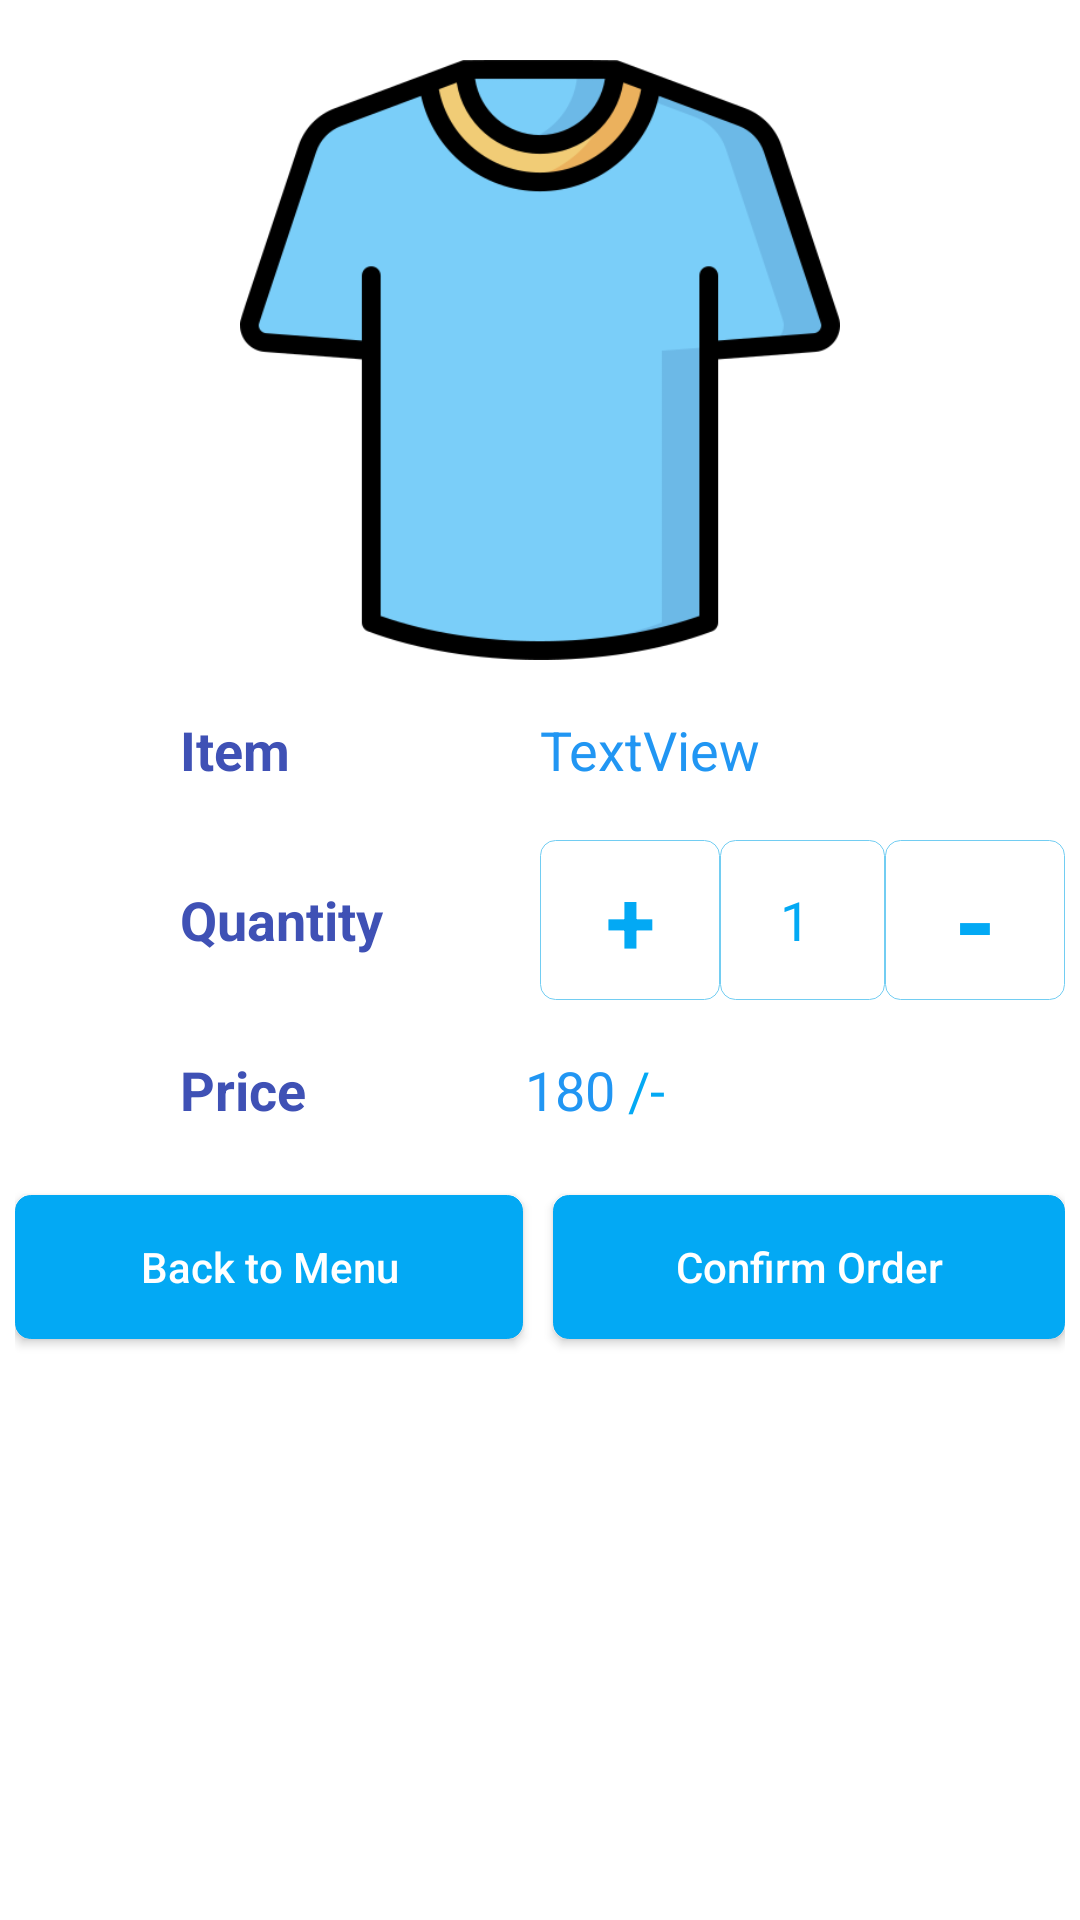

Write the Android layout XML for this screen, with the resource values it uses.
<!-- AndroidManifest.xml: application theme AppTheme -->
<!-- res/layout/fragment_order_details.xml -->
<?xml version="1.0" encoding="utf-8"?>
<LinearLayout xmlns:android="http://schemas.android.com/apk/res/android"
    xmlns:tools="http://schemas.android.com/tools"
    android:layout_width="match_parent"
    android:layout_height="match_parent"
    android:background="#FFFFFF"
    android:orientation="vertical"
    tools:context=".OrderDetailsFrag">


    <ImageView
        android:id="@+id/ivMake"
        android:layout_width="match_parent"
        android:layout_height="200dp"
        android:layout_gravity="center_horizontal"
        android:layout_marginTop="20dp"
        android:src="@drawable/tshirt" />

    <LinearLayout
        android:layout_width="match_parent"
        android:layout_height="wrap_content"
        android:layout_marginLeft="5dp"
        android:layout_marginRight="5dp"
        android:orientation="horizontal">

        <TextView
            android:id="@+id/textView11"
            android:layout_width="160dp"
            android:layout_height="50dp"
            android:layout_margin="5dp"
            android:gravity="center_vertical"
            android:paddingLeft="50dp"
            android:text="Item "
            android:textColor="#3F51B5"
            android:textSize="18sp"
            android:textStyle="bold" />

        <TextView
            android:id="@+id/tvItem"
            android:layout_width="match_parent"
            android:layout_height="50dp"
            android:layout_margin="5dp"

            android:gravity="center_vertical"
            android:text="TextView"
            android:textColor="#2196F3"
            android:textSize="18sp" />
    </LinearLayout>

    <LinearLayout
        android:layout_width="match_parent"
        android:layout_height="wrap_content"
        android:layout_marginLeft="5dp"
        android:layout_marginRight="5dp"
        android:orientation="horizontal">

        <TextView
            android:id="@+id/textView13"
            android:layout_width="160dp"
            android:layout_height="match_parent"
            android:layout_margin="5dp"
            android:gravity="center_vertical"
            android:paddingLeft="50dp"
            android:text="Quantity"
            android:textColor="#3F51B5"
            android:textSize="18sp"
            android:textStyle="bold" />

        <TextView
            android:id="@+id/tvPlus"
            android:layout_width="60dp"
            android:layout_height="match_parent"
            android:layout_marginLeft="5dp"
            android:background="@drawable/edit_text"
            android:gravity="center_horizontal|center_vertical"
            android:text="+"
            android:textColor="#03A9F4"
            android:textSize="30sp"
            android:textStyle="bold" />

        <TextView
            android:id="@+id/tvQuantity"
            android:layout_width="55dp"
            android:layout_height="match_parent"
            android:background="@drawable/edit_text"
            android:gravity="center_vertical"
            android:paddingLeft="20dp"
            android:text="1"
            android:textColor="#03A9F4"
            android:textSize="18sp" />

        <TextView
            android:id="@+id/tvMinus"
            android:layout_width="60dp"
            android:layout_height="match_parent"
            android:layout_marginRight="5dp"
            android:background="@drawable/edit_text"
            android:gravity="center_horizontal|center_vertical"
            android:text="-"
            android:textColor="#03A9F4"
            android:textSize="36sp"
            android:textStyle="bold" />
    </LinearLayout>

    <LinearLayout
        android:layout_width="match_parent"
        android:layout_height="wrap_content"
        android:layout_marginLeft="5dp"
        android:layout_marginRight="5dp"
        android:orientation="horizontal">

        <TextView
            android:id="@+id/textView15"
            android:layout_width="160dp"
            android:layout_height="match_parent"

            android:layout_marginLeft="5dp"
            android:gravity="center_vertical"
            android:paddingLeft="50dp"
            android:text="Price"
            android:textColor="#3F51B5"
            android:textSize="18sp"
            android:textStyle="bold" />

        <TextView
            android:id="@+id/tvPrice"
            android:layout_width="wrap_content"
            android:layout_height="50dp"
            android:layout_marginLeft="5dp"
            android:layout_marginTop="5dp"
            android:layout_marginBottom="5dp"
            android:gravity="center_vertical"
            android:text="180"
            android:textColor="#2196F3"
            android:textSize="18sp" />

        <TextView
            android:id="@+id/textView6"
            android:layout_width="match_parent"
            android:layout_height="match_parent"
            android:layout_marginTop="5dp"
            android:layout_marginRight="10dp"
            android:layout_marginBottom="5dp"
            android:background="#FFFFFF"
            android:gravity="center_vertical"
            android:text=" /-"
            android:textColor="#03A9F4"
            android:textSize="18sp" />

    </LinearLayout>

    <LinearLayout
        android:layout_width="match_parent"
        android:layout_height="match_parent"
        android:layout_marginLeft="5dp"
        android:layout_marginRight="5dp"
        android:orientation="horizontal">

        <Button
            android:id="@+id/btnBack"
            android:layout_width="wrap_content"
            android:layout_height="wrap_content"
            android:layout_marginTop="5dp"
            android:layout_marginRight="5dp"
            android:layout_marginBottom="5dp"
            android:layout_weight="1"
            android:background="@drawable/button"
            android:text="Back to Menu"
            android:textAllCaps="false"
            android:textColor="#FFFFFF" />

        <Button
            android:id="@+id/btnConfirm"
            android:layout_width="wrap_content"
            android:layout_height="wrap_content"
            android:layout_marginLeft="5dp"
            android:layout_marginTop="5dp"
            android:layout_marginBottom="5dp"
            android:layout_weight="1"
            android:background="@drawable/button"
            android:text="Confirm Order"
            android:textAllCaps="false"
            android:textColor="#FFFFFF" />
    </LinearLayout>

</LinearLayout>
<!-- resources referenced by this layout -->
<resources>
  <!-- drawable button (drawable) -->
  <?xml version="1.0" encoding="utf-8"?>
  <shape xmlns:android="http://schemas.android.com/apk/res/android"
      android:shape="rectangle">
      <solid android:color="#03A9F4">
      </solid>
      <corners android:radius="5dp"/>
      <stroke
          android:width="0.4px"
          android:color="#03A9F4" />
  </shape>
  <!-- drawable edit_text (drawable) -->
  <?xml version="1.0" encoding="utf-8"?>
  <shape xmlns:android="http://schemas.android.com/apk/res/android"
      android:shape="rectangle">
      <corners android:radius="5dp"/>
      <stroke
          android:width="0.4px"
          android:color="#72CDF2"/>
  </shape>
  <!-- drawable tshirt: png bitmap (drawable, 20516 bytes) -->
  <style name="AppTheme" parent="Theme.AppCompat.Light.DarkActionBar">
          
          <item name="colorPrimary">#03A9F4</item>
          <item name="colorPrimaryDark">@color/colorPrimaryDark</item>
          <item name="colorAccent">@color/colorAccent</item>
          <item name="titleTextColor">#FFFFFF</item>
          <item name="titleMargin">5dp</item>
      </style>
  <color name="colorPrimaryDark">#3700B3</color>
  <color name="colorAccent">#03DAC5</color>
</resources>
